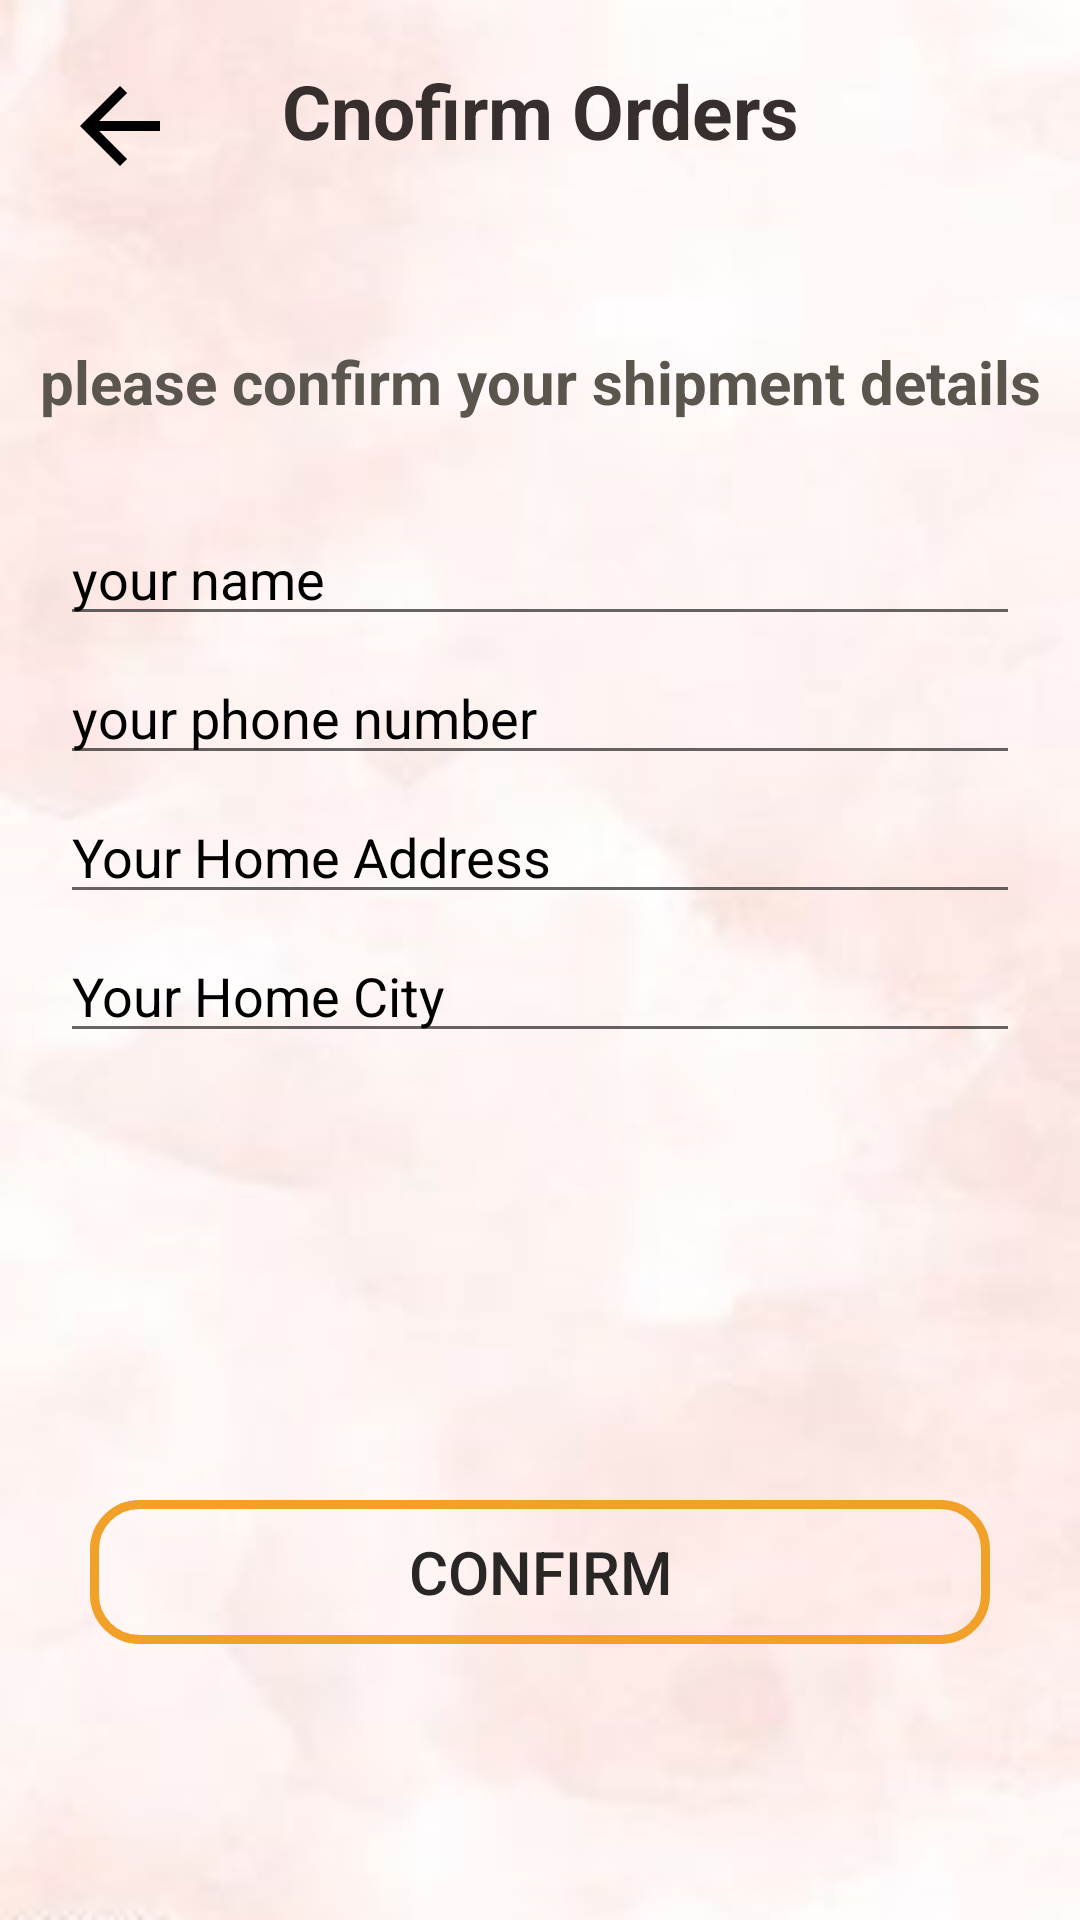

Android layout source for this screen:
<!-- AndroidManifest.xml: activity theme Theme.AppCompat.Light.NoActionBar -->
<!-- res/layout/activity_recived.xml -->
<?xml version="1.0" encoding="utf-8"?>
<RelativeLayout xmlns:android="http://schemas.android.com/apk/res/android"
    xmlns:app="http://schemas.android.com/apk/res-auto"
    xmlns:tools="http://schemas.android.com/tools"
    android:layout_width="match_parent"
    android:layout_height="match_parent"
    tools:context=".RecivedActivity"
    android:background="@drawable/wall">



    <ImageView
        android:id="@+id/close"
        android:layout_width="40dp"
        android:layout_height="44dp"
        android:src="@drawable/back"
        android:layout_marginTop="20dp"
        android:layout_marginLeft="20dp"
        android:layout_gravity="center"
        ></ImageView>
    <TextView
        android:id="@+id/text"
        android:layout_width="400dp"
        android:layout_height="wrap_content"
        android:layout_centerHorizontal="true"
        android:layout_marginTop="20dp"
        android:gravity="center|center_horizontal"
        android:text="Cnofirm Orders"
        android:textAlignment="center"
        android:textColor="#372E2E"
        android:textSize="25dp"
        android:textStyle="bold"></TextView>


    <TextView
        android:id="@+id/txt"
        android:layout_width="match_parent"
        android:layout_height="wrap_content"
        android:text="please confirm your shipment details"
        android:textSize="20dp"
        android:textColor="#5A554D"
        android:layout_below="@id/text"
        android:layout_marginTop="60dp"
        android:textAlignment="center"
        android:textStyle="bold"
        android:gravity="center_horizontal" />


    <EditText
        android:id="@+id/shipment_name"
        android:layout_width="match_parent"
        android:layout_height="wrap_content"
        android:layout_below="@+id/txt"
        android:layout_marginLeft="20dp"
        android:layout_marginTop="30dp"
        android:layout_marginRight="20dp"
        android:hint="your name"
        android:textColor="#000000"
        android:textColorHint="#000000" />
    <EditText
        android:id="@+id/shipment_phone_number"
        android:layout_width="match_parent"
        android:layout_height="wrap_content"
        android:layout_below="@+id/shipment_name"
        android:layout_marginTop="5dp"
        android:layout_marginLeft="20dp"
        android:layout_marginRight="20dp"
        android:inputType="phone"
        android:hint="your phone number"
        android:textColorHint="#000000"
        android:textColor="#000000"
        android:maxLength="10"
        />
    <EditText
        android:id="@+id/shipment_address"
        android:layout_width="match_parent"
        android:layout_height="wrap_content"
        android:layout_below="@+id/shipment_phone_number"
        android:layout_marginTop="5dp"
        android:layout_marginLeft="20dp"
        android:layout_marginRight="20dp"
        android:hint="Your Home Address"
        android:textColorHint="#000000"
        android:textColor="#000000"
        />

    <EditText
        android:id="@+id/shipment_city"
        android:layout_width="match_parent"
        android:layout_height="wrap_content"
        android:layout_below="@+id/shipment_address"
        android:layout_marginTop="5dp"
        android:layout_marginLeft="20dp"
        android:layout_marginRight="20dp"
        android:hint="Your Home City"
        android:textColorHint="#000000"
        android:textColor="#000000"
        />

    <Button
        android:id="@+id/confirm_final_order"
        android:layout_width="300dp"
        android:layout_height="wrap_content"
        android:text="confirm"
        android:background="@drawable/inputs"
        android:textColor="#292626"
        android:textSize="20dp"
        android:layout_marginTop="500dp"
        android:layout_centerHorizontal="true"
        />




</RelativeLayout>
<!-- resources referenced by this layout -->
<resources>
  <!-- drawable back (drawable) -->
  <vector xmlns:android="http://schemas.android.com/apk/res/android"
      android:width="24dp"
      android:height="24dp"
      android:viewportWidth="24"
      android:viewportHeight="24"
      >
    <path
        android:fillColor="#000000"
        android:pathData="M20,11H7.83l5.59,-5.59L12,4l-8,8 8,8 1.41,-1.41L7.83,13H20v-2z"/>
  </vector>
  <!-- drawable inputs (drawable) -->
  <?xml version="1.0" encoding="utf-8"?>
  <shape xmlns:android="http://schemas.android.com/apk/res/android">
  
  
      <stroke
          android:color="@color/colorPrimaryDark"
          android:width="3dp"
          />
  
  <corners
      android:radius="15dp"
      />
  
  </shape>
  <!-- drawable wall: jpg bitmap (drawable, 7848 bytes) -->
  <color name="colorPrimaryDark">#F1A028</color>
</resources>
